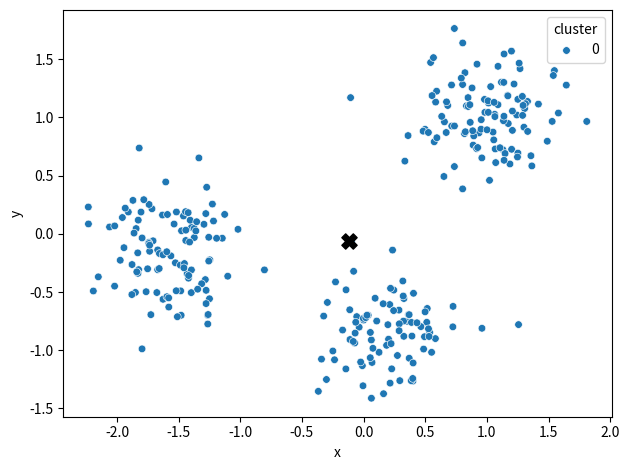

This figure's Python source:
import numpy as np
import pandas as pd
import matplotlib.pyplot as plt
import seaborn as sns

points = np.array([[0.0654464912057335, -0.7686637583746054],
                   [-1.5290154723631335, -0.429530789283678],
                   [1.7099337125153655, 0.698852527207745],
                   [1.1677914530353883, 1.0126263823062864],
                   [-1.8011008765125671, -0.3186129561722616],
                   [-1.635678878103174, -0.0285953477048952],
                   [1.2199037530859576, 0.7464346306206472],
                   [-0.2617515511040414, -0.6249293924445927],
                   [-1.6192580392899492, -0.4798394895824938],
                   [-1.843295821844137, -0.1669443108493516],
                   [1.35999601953568, 0.9499582661886437],
                   [0.422918564737208, -0.7349534005968037],
                   [-1.6857613901150803, 0.1068672757159062],
                   [0.9062999493855556, 1.0910516186925248],
                   [-1.5647832151997594, -0.8467539409172038],
                   [-0.0257849010405154, -1.1867253939984086],
                   [0.8302732361682478, 1.1450461198177004],
                   [1.224504318044118, 1.3506675856135453],
                   [-0.1539459551324558, -0.7170430090340084],
                   [0.8635880949171804, 1.068246134206403],
                   [-1.433863658847475, -0.2381297048308357],
                   [0.0384476862052684, -0.7463502234351036],
                   [-1.585679224619341, 0.0849935446557991],
                   [0.6359887951357822, -0.5847769797814781],
                   [0.2441724230738847, -0.5317246502745662],
                   [-2.196803585261628, 0.4947367720571247],
                   [1.0323502988225113, -0.5568799954803777],
                   [-0.2885806653720872, -0.399725277630757],
                   [0.2059700800721907, -0.8017153577365872],
                   [-1.210730799565148, -0.3492410894419737],
                   [1.334236838468181, 0.7721489008208623],
                   [1.1948015178340623, 1.047885558425092],
                   [0.9917476953726534, 0.8920200767628542],
                   [-1.8356219039361112, -0.0483973247961464],
                   [0.0841572076656148, -0.7156432575403593],
                   [-1.4897017522845528, -0.192996040941223],
                   [0.3878241808139117, -0.8206011901833663],
                   [-0.0144804407734396, -0.9779840987237762],
                   [-2.0521340998721707, -0.0212912540131101],
                   [0.1033119432422531, -0.8216278059218872],
                   [-0.4418931501740598, -0.6571097360468146],
                   [1.103909263225082, 1.024811819134689],
                   [-1.5922775939582692, -0.1737403796257469],
                   [-1.473441520416564, -0.0220285304968524],
                   [-1.3551470405553263, 0.2297106712795478],
                   [0.0412336995801599, -1.2377662208006797],
                   [0.4761516993039864, -1.136721236563179],
                   [1.043356760427954, 0.8234590470870763],
                   [-0.0796188170335298, -0.8567739353621651],
                   [0.8706505901795596, 1.0805284140253724],
                   [1.4026731334929738, 1.0752511922343315],
                   [0.801111567004303, 1.283428254742632],
                   [-0.1652751550086151, -1.2358380385590229],
                   [-0.3377922091012056, -0.5919432342243465],
                   [0.8061074868332878, -0.7375215868012956],
                   [-1.4359003186858177, -0.5638444576816151],
                   [0.5486889533068995, -0.951438293714394],
                   [0.4680313077949052, -0.749739074518779],
                   [-1.513712896942057, -0.8391432284169498],
                   [0.913843599841932, 1.5112653172575654],
                   [-1.972339030423432, -0.4115537496295794],
                   [0.5213406016331779, -0.8865489365482295],
                   [0.6275949431557073, -1.185904771196431],
                   [0.9416301405581072, 1.353993354591306],
                   [0.5699476779996157, 1.07036605536564],
                   [-1.8766338206265312, 0.1474577340917372],
                   [0.9061218594658672, 0.9108401052814168],
                   [-1.3748145362460542, 0.2842839472879921],
                   [-1.8056402943668943, -0.9671057419425316],
                   [0.3430775659691717, -0.7999927487937941],
                   [0.7038056620973427, 1.000258041761561],
                   [-1.6848986211185557, -0.3056459496643352],
                   [1.3147322131175057, 0.986149780647387],
                   [0.2615121623829735, -0.2606925092787008],
                   [0.9193121024473212, 0.823714845526499],
                   [-1.2179592899480618, -0.2021967434650835],
                   [-0.1772272310977897, -1.0266524532448829],
                   [0.6482486163633215, -0.6682288060013553],
                   [0.412067864292622, -0.2878378442018183],
                   [1.0156820171676155, 1.1348166724278068],
                   [0.6790025410486296, -0.9148950199813576],
                   [-1.051827471063715, -0.0106237623252675],
                   [0.6130659861093055, 1.7821038376771536],
                   [-1.5021974801612847, -0.5230892170854781],
                   [-1.7271729328459169, -0.4617391574563362],
                   [-1.6099563119906712, -0.1821007032109933],
                   [-1.0911102066045015, -0.0781398021857317],
                   [-0.0104697815632507, -0.8091303412886869],
                   [0.3278230325222045, -0.8073475437162415],
                   [1.220385032027253, 1.195979302100845],
                   [-1.333286810602751, -0.3000193743679564],
                   [0.879595168964507, 1.1156649125877478],
                   [-1.148290981079215, -0.3040076201000574],
                   [-0.5801975462632827, -1.1999601847068089],
                   [-0.0116115940154906, -0.7846885353997791],
                   [0.1735972410762164, -0.6339814535829698],
                   [1.3273855590403572, 0.6775996875620109],
                   [-1.9346732743106585, 0.3057247205715128],
                   [-1.5776189340196929, -0.2772636496588521],
                   [0.4763900025188838, 1.2142264755806365],
                   [-1.6523750865252471, -0.6803981003840274],
                   [-0.12609976246678, -1.0432745741405829],
                   [-1.8960708245432247, -0.7008550197468331],
                   [0.5746689857995531, 0.748783693306254],
                   [-0.1666031224121718, -0.831102946952984],
                   [0.8013354959100127, 1.2224443484235474],
                   [1.1845542591567533, 1.434646700177676],
                   [1.0886442772018283, 0.6466711158456921],
                   [-1.611585047986194, 0.2280572487292946],
                   [-1.5751220451660382, -0.0961257600508364],
                   [0.0721356955324795, -0.6964032764653807],
                   [-1.4005429784650547, 0.1639059751023592],
                   [1.0960771260886046, 1.1680469115344367],
                   [-2.5434620433141517, -0.2308982171576408],
                   [-1.3454487471580343, 0.2515112570009674],
                   [-1.3547862853823236, -0.1910331668559034],
                   [0.1836811292599628, -1.1582772499848413],
                   [-1.3136867742972251, -0.3763569984538013],
                   [0.099901286563361, 1.2250049094266122],
                   [1.1722557441252894, 1.3083514263524965],
                   [0.0865396987700791, -0.7971437137358454],
                   [-0.2105392287217758, -1.1342151077436895],
                   [0.2649602390475485, -0.9476074245480344],
                   [-0.2557591033928975, -1.0626602197221122],
                   [-0.2603975738337485, -0.7477422467984205],
                   [-1.917873593816116, 0.1643457140638919],
                   [0.9302113924561816, 0.4943633069333503],
                   [0.4477046652125147, -0.7287791759929736],
                   [-1.6380286912248638, -0.5892552757456395],
                   [-1.9571276340863957, -0.1012513740190758],
                   [0.9270337011305244, 0.882514226728072],
                   [1.2566009331779366, 0.6082807304621214],
                   [-1.7281863178915309, 0.0841688660768515],
                   [0.3499787973638875, -0.3049029829461703],
                   [-1.516960820018647, -0.5091310892535825],
                   [0.1876360484644618, -0.5542492405318324],
                   [0.8960980862983607, 0.8355150812307898],
                   [-1.5496885650240504, -0.1711478213441832],
                   [1.215745697288779, 1.233177284686227],
                   [0.2030774535901103, -1.0378490610962725],
                   [0.8458908629104305, 1.0361527283579377],
                   [0.5323791878568742, 1.4736288387658585],
                   [-0.0531904408326285, -1.361505529107807],
                   [1.388197431517556, 1.117299153890155],
                   [1.006963038293416, 1.036772104404645],
                   [0.5668186879625374, -1.0963717575863503],
                   [0.8688829648688388, 1.052488741716316],
                   [-1.1628660935320507, -0.558752454192294],
                   [0.2771776790511374, -0.838440149871372],
                   [0.1656326725335266, -0.8030660737386272],
                   [0.3826330298198334, -0.4268324141890894],
                   [1.1451980736781826, 0.896590262377021],
                   [0.8145585690063701, 0.6753366702240604],
                   [-1.8603152008514652, -0.0953756097092091],
                   [0.9656409952874998, 0.9029557901112318],
                   [-1.498974511615101, -0.3325404360102928],
                   [-0.1335489010984757, -0.8072758221114568],
                   [0.1254152742756701, -1.1335490643888846],
                   [1.0606243632066137, 1.2881635792978954],
                   [-1.491545784548984, -0.202464102118804],
                   [1.1618903199872417, 1.2881987698905646],
                   [0.5428203291239563, 0.7520352396594223],
                   [0.8922106508467552, 0.9921162366040982],
                   [-1.4993201058946146, -0.3243066695752807],
                   [0.3166647012635424, -1.3448291507175296],
                   [0.1397246854860243, -1.220974476481136],
                   [-1.5499723960767195, -0.1078258420141638],
                   [1.2384685817822878, 1.3766880413971587],
                   [1.2555895446451386, 0.7202609833504818],
                   [0.2555868919333048, -1.2852976316843507],
                   [0.4516893307622061, -0.5595209318010728],
                   [1.0620205708618238, 1.0340460421826372],
                   [0.6745190801340936, -0.5497029857556341],
                   [0.2275967613293482, -1.0272946849858042],
                   [-1.458352812370112, -0.0495107392336897],
                   [0.2327350078517041, -0.7084926203827929],
                   [1.5967958880334026, 1.1139507626418677],
                   [0.8047610524694737, 0.5446269982211378],
                   [1.1549252092617004, 1.043521906912246],
                   [0.5963277561336563, -1.1914289691414517],
                   [0.0283906831929064, -0.4382936594500548],
                   [1.1345158357541545, 0.5632632979739165],
                   [0.2157620438343024, -1.044457529514499],
                   [1.410489866404848, 1.0283071932971288],
                   [1.1228930156204953, 0.5802944134502128],
                   [0.2520068817427344, -0.8258843605974264],
                   [-1.2856608057922851, -0.0739090900781357],
                   [1.528498149935305, 1.1182246872982793],
                   [-0.23907858404898, -0.7054197249485433],
                   [-0.2579278420594614, -0.8182503454141075],
                   [0.5936781798705313, -0.4523991501399457],
                   [0.0793190946913364, -0.2923321301963206],
                   [-1.2725681463070748, 0.1163057698744086],
                   [0.669301293330272, 1.0073148108513286],
                   [0.3479154578936103, -1.208228767089348],
                   [-2.112839925038438, -0.6689793468549369],
                   [-1.629382396252732, -0.3271822191369679],
                   [-1.5381913876982258, -0.0150197179603668],
                   [-0.1198854473101109, -0.6036338950688659],
                   [-1.54418955684223, -0.3038984374738928],
                   [0.3002661436530568, -0.777231730345955],
                   [0.0093544852006169, -0.5388819155394995],
                   [-1.334243925912652, -0.1156043092131226],
                   [0.4750448911523113, 0.784213838013291],
                   [0.5931326371015391, 1.2322389981754205],
                   [0.413703694582358, -1.3520585677651438],
                   [0.5584094792445969, 0.7883105304005376],
                   [0.4985501752387235, -0.789949003778334],
                   [0.3567580858697111, -0.8103869319941585],
                   [-1.8619782516712928, -0.5907130477671053],
                   [-1.619776710874009, -0.1607668738067014],
                   [0.8077929471500505, -0.7331129406344682],
                   [1.6274577523743008, 0.6278716346647928],
                   [-1.5699359287017738, -0.0846756688589884],
                   [1.0255856065996505, 0.8938330199548162],
                   [0.2429346098623145, -0.6088253049848489],
                   [1.2313024182884664, 1.00262186248261],
                   [-1.9651013042574703, -0.1588628914468655],
                   [0.427950321198401, -0.7038443183784787],
                   [-1.5830681762844188, -0.1943192251899976],
                   [-1.571959224996652, 0.0141346870555553],
                   [-0.981453732658289, 0.0613228538977156],
                   [-1.486378442773307, -0.5746531036642516],
                   [0.9874582844136752, 0.6918805326527924],
                   [1.2861972092838352, 1.281288207379233],
                   [0.8585059551128833, 0.9554148145127936],
                   [0.1902828563196305, -0.8211294209700777],
                   [0.265610462319974, -0.0425523896650452],
                   [-1.6189789738321865, 0.0086237230505463],
                   [0.2407018263775859, -0.5266420923479008],
                   [1.152209930162803, 0.4391669350892604],
                   [-1.2196781174958202, -0.2580312986833666],
                   [0.3341253272521847, -0.8611776145578867],
                   [0.1713100334681125, -0.7563896476095736],
                   [-1.1982839682225466, -0.7374466455494118],
                   [-0.1224593176190654, -0.4564887912252412],
                   [1.5120069752500735, 0.888257407072307],
                   [1.1033886565948183, 0.9234747873184772],
                   [1.309720948221406, 0.5906698871295553],
                   [0.1996487576796778, 1.1485588868394758],
                   [0.8146051520392743, 0.8453897200875109],
                   [-1.642273904762053, -0.4229620628312019],
                   [0.0122435067974082, -0.2124781586331051],
                   [0.3370910248719901, -0.7461806494867055],
                   [0.4730105400145988, 0.7271207469354536],
                   [0.3470662595395132, 1.2303375668004732],
                   [-0.0039327864918558, -0.9720969390416028],
                   [-1.6430311859446451, 0.052763370150502],
                   [1.4464962531199248, 1.1421703264724763],
                   [-1.93030086937966, -0.4002614600446369],
                   [-2.3729613540644605, -0.7263364464821149],
                   [0.4586012242999578, -1.060489534287036],
                   [0.489636101912996, -1.1892831318183212],
                   [-1.0233590198483322, -0.1752057838356285],
                   [-1.3276110716139322, -0.9396354945749504],
                   [-1.509879085473856, -0.094736582162001],
                   [0.0272305669623996, -0.7987054916040169],
                   [1.0169411977558729, 1.264617008757151],
                   [0.4773352695039988, -0.98984710056481],
                   [-1.2778422374901173, -0.5474159989810934],
                   [0.4989880164093402, -0.6237259029530492],
                   [1.0600473141462636, 0.8687000769741766],
                   [1.0020750128100304, 1.3829351167050397],
                   [1.3116139353733458, 0.6283395589328151],
                   [1.134284427193519, 1.1834654169384748],
                   [1.2767134615403704, 0.966328781070547],
                   [-0.6334288525144172, -0.977682512557856],
                   [0.1269877885696956, -0.931423170361161],
                   [-1.3451081215324, -0.2375422563556248],
                   [-0.5316227754264695, -1.251535942097754],
                   [0.2195993380908377, -0.9026993798427284],
                   [-1.7899747917891926, -0.1211574841151108],
                   [1.231974725796502, -0.0745376435488047],
                   [1.4163536023718353, 1.2155175194021297],
                   [-1.9028097613580028, -0.1638976015203484],
                   [-0.2244008096180195, -0.7545424755075612],
                   [0.5955941249273331, 0.9241455296828398],
                   [1.219307731244579, 1.081752840147472],
                   [-1.9942753549563843, -0.3758779909018822],
                   [-1.278184741839705, -0.5245455082345866],
                   [0.6235268908283551, -1.0143010810673632],
                   [0.1402425128874288, -0.4282660048507156],
                   [-0.1614571261307495, -1.1635973109595263],
                   [-1.7479586549697352, -0.060331008794093],
                   [-1.166597912654541, 0.0902393019383889],
                   [0.4111040797051339, -0.8084248985775087],
                   [1.147571682061527, 0.7780452823812295],
                   [-1.655907483219632, -0.4010544588749238],
                   [-1.1530686547465177, 0.0085869931682231],
                   [0.6089212149735674, 0.6897483335328548],
                   [-0.0843413755232688, -0.976152563706225],
                   [0.1917005299655985, -0.4233143781546386],
                   [0.2966316166211803, -1.1335739943157594],
                   [-1.3689362766976974, -0.2505212448026501],
                   [-0.08037807115393, -0.5678415453281473],
                   [0.3569501136432765, -1.150644084910159],
                   [0.0248217937640379, -0.6359482849591866],
                   [-1.4907555757248412, -0.248250698505186],
                   [-1.4085879959335197, 0.2563543054178052],
                   [-1.9827462594741505, -0.545844746986447]])

new_points = np.array([[0.4002333320265674, -1.2654447065553371],
                       [0.8032303700813846, 1.2826016688170383],
                       [-1.3950755249367135, 0.0557292920906295],
                       [-0.3411926769123959, -1.076619940010254],
                       [1.547817473545126, 1.4025004898994076],
                       [0.2450320175375499, -0.4834423276216081],
                       [1.2070688617175875, 0.8887526050500794],
                       [1.2513262772309852, 1.1555539518148343],
                       [1.810044147829991, 0.9655307305763632],
                       [-1.669634014657854, -0.308103509458039],
                       [-0.0717482104584044, -0.9379396997933668],
                       [0.6826319270615404, 1.1025816032172124],
                       [1.0903959845516995, 1.4389952903513694],
                       [-1.676454139320826, -0.5045570492933269],
                       [-1.8444780366259956, 0.0452539543761144],
                       [1.2423485050862004, 1.0208866089127862],
                       [-1.8614704081677675, 0.0063864581085647],
                       [-1.4604494285267078, 0.1532523830836319],
                       [0.4989818169744144, 0.8980060577763966],
                       [0.983962244309974, 1.0436937477387],
                       [-1.831367418957484, -0.1636328350366194],
                       [1.3062261736796343, 1.0765871744481543],
                       [0.3534203282015242, -0.7513202179121603],
                       [1.1395797044536962, 1.5450386043690263],
                       [0.2939956935455874, -1.2613500521442478],
                       [-1.145582247220963, -0.0378709635540704],
                       [1.1871610476838488, 0.6002406629352124],
                       [-2.232119462281373, 0.2304750944808798],
                       [-1.2832042998796784, -0.3933145682714113],
                       [0.4942966961525395, -0.8839720087642245],
                       [0.063183493043089, -0.9119522278514528],
                       [0.9357595389694396, 0.8668206847501292],
                       [1.580147205050147, 1.0378839166980027],
                       [1.0630495965303597, 1.0270608188286456],
                       [-1.3973253641181504, -0.5051622490313863],
                       [-0.1099352396306972, -0.908113619012788],
                       [1.1734675783939748, 0.9475010921789884],
                       [0.9200845106983088, 1.4576767182024295],
                       [0.5826589564675202, -0.9000868321743926],
                       [0.9527723280673276, 0.8990423859001851],
                       [-1.372669555300173, -0.0317878214906239],
                       [0.0212706760008508, -0.7076141940283391],
                       [0.3270490517353891, -0.5559981073787117],
                       [-1.7159026735270893, 0.215222266115168],
                       [0.512516208882788, -0.7601282452864132],
                       [1.1302346873969018, 0.7224511221624661],
                       [-1.430743100030984, -0.3427875108264072],
                       [-1.8272462496627275, 0.1176577746836864],
                       [1.41801349539704, 1.1145507980398308],
                       [1.2689730355046054, 1.4192597123818338],
                       [0.8040764937373096, 1.6398855683919011],
                       [0.8345677518010617, 1.099566888938277],
                       [-1.2471473202906656, -0.2235223195135434],
                       [-1.294225372060266, 0.0818770024376146],
                       [-0.2273783156609026, -0.4133313867163021],
                       [0.2188303872558432, -0.4681831195396797],
                       [-1.2259341395432908, 0.2555991474864147],
                       [-1.3129403283209065, -0.4288920696757677],
                       [-1.3353238174034492, 0.6520537761945147],
                       [-0.3011002328629553, -1.25156450724338],
                       [0.2027783561332204, -0.9052774447453354],
                       [1.0135778414771135, 1.1237898051898965],
                       [0.8183243943552136, 0.8608412565444068],
                       [1.2618155625202765, 1.466137437886443],
                       [0.4648677244304032, -0.7972124589573605],
                       [0.3609088981639311, 0.8441067198291454],
                       [-2.150983103026574, -0.3695839369151511],
                       [1.0500528098687707, 0.8741813644980215],
                       [0.1065800740680946, -0.7492681533935283],
                       [-1.7394572308492744, 0.2521835769814145],
                       [-0.1120176866140086, -0.6524697876040267],
                       [0.5166189510067274, -0.6412675816881157],
                       [0.3266217871239109, -0.8806080148889077],
                       [1.0901775875963506, 1.109525584516946],
                       [0.3644595761914319, -0.6942156216036032],
                       [-1.9077931816808351, 0.1873836740406743],
                       [-1.9560182911330304, 0.139959126119237],
                       [0.3185417014931508, -0.4052717041359056],
                       [0.7365126986835167, 1.7641625460023058],
                       [-1.4417516180120409, -0.0572320428664115],
                       [0.3217571684082834, -0.5342838213080934],
                       [-1.3731730463544376, 0.0464484644128515],
                       [0.0687225909841006, -1.105229437891234],
                       [0.9593142184469996, 0.6523162095118378],
                       [-1.626419187808163, -0.562423280180794],
                       [1.067883052462521, 0.7292604817658017],
                       [-1.7964354693700573, -0.9883074177396988],
                       [-0.0988628376605341, -0.0681198091844482],
                       [-0.1051356996676786, 1.1702214346983502],
                       [0.8799646993015682, 1.253403167715908],
                       [0.9807534068479892, 1.1548653876175397],
                       [-0.0833224966337974, -0.9248443677429224],
                       [0.848759673293293, 1.0939742455294217],
                       [1.3294164939525177, 1.137345628305919],
                       [0.3237880684751769, -0.7497324512066812],
                       [-1.526109703019544, -0.2490169288428174],
                       [-1.4859811551413251, -0.2688286079948604],
                       [-1.804795529448048, 0.187052700201347],
                       [-2.0190734747511296, -0.4495116509492829],
                       [0.2872024019713914, -0.6554874148914515],
                       [0.8222951016345545, 1.3844323435720964],
                       [-0.0356997035769391, -0.8018258068955944],
                       [-1.6695543980809435, -0.138258504685709],
                       [-1.7822682110743764, 0.2933530329302973],
                       [0.7258371377839856, -0.6233740238035452],
                       [0.3884325927706243, -0.7612834972221451],
                       [1.49002782668951, 0.7956786712532995],
                       [0.0006554232279744, -0.7405807019362622],
                       [-1.3453311598066255, -0.4756299369161785],
                       [-0.8038451057116693, -0.3099430125960101],
                       [-0.2490412950059105, -1.0066241847122213],
                       [-1.4109511807922228, -0.0706744126632764],
                       [-1.7511959356833808, -0.3004913357705716],
                       [-1.2794272423458892, 0.1737745999098149],
                       [0.3350281826743395, 0.6247611513773945],
                       [1.1681964908549058, 1.1890225089718274],
                       [0.7152104568601423, 0.9260774191562786],
                       [1.300572781743362, 0.916349564697178],
                       [-1.216970075933798, 0.1100394768992077],
                       [-1.7070793484711009, -0.0599659535549321],
                       [1.2073065505131004, 1.0548046315261794],
                       [0.1868960086048755, -0.9580472344730616],
                       [0.8034634709748233, 0.3861331395771474],
                       [-1.7348679046802356, -0.1498319133825518],
                       [1.3126149924762784, 1.11802981738963],
                       [0.404993147580149, -0.51090034730328],
                       [-1.932679684301072, 0.2207646942888817],
                       [0.6560047985146118, 0.9618871607020404],
                       [-1.405882153104396, 0.1171344034664284],
                       [-1.7430626422339452, -0.0747473958818091],
                       [0.5437454124343493, 1.47209223603451],
                       [-1.973316692928232, -0.2271244934119718],
                       [1.539011709515556, 1.360490808681736],
                       [-1.4832345230186, -0.4903020632514634],
                       [0.3867484837065093, -1.261733998094538],
                       [1.170157157781722, 1.185494153696634],
                       [-0.0805381721060609, -0.321923627386691],
                       [-0.0682273156156105, -0.8528258870251585],
                       [0.7135000278803649, 1.2786851950310625],
                       [-1.8501437762114057, -0.5034905576730881],
                       [0.0636085265778256, -1.412570399974733],
                       [1.5296606194895932, 0.9660565718481976],
                       [0.1621657143883764, -1.3737484274059804],
                       [-0.3234744968085503, -0.7066202689006988],
                       [-1.517689933395664, 0.1876583021123375],
                       [0.8888959113837018, 0.7622371605566541],
                       [0.483164032247148, 0.8819318692890954],
                       [-0.055299776600459, -0.711305016396542],
                       [-1.5796644099147938, -0.6292203127968155],
                       [0.055130864505792, -0.8472067629036832],
                       [-2.0600158163670144, 0.0587697786760599],
                       [1.118108549671997, 1.3025417465032032],
                       [0.4870161641475913, -0.9901439374583558],
                       [-1.6551804200375655, -0.1693863827923287],
                       [-1.4434973799529995, 0.1902992431170639],
                       [-0.1700745474880747, -0.8267360220133111],
                       [-1.824339789139913, -0.307814626071575],
                       [1.030934850193869, 1.2645769050131583],
                       [1.6443116943156395, 1.2777311525997004],
                       [-1.4761769264381148, 0.0260783872440232],
                       [1.0095306707588962, 1.1427018140753182],
                       [-1.4528563647019344, -0.2552162065298133],
                       [-1.7409291726803937, -0.0834443177097485],
                       [1.2203829912336142, 1.2869996131495278],
                       [0.916925397059932, 0.7320702754102352],
                       [-0.001607541849692, -0.7263755713166965],
                       [0.8938412382881398, 0.8411466431487012],
                       [0.6337919611890583, 1.009151335729084],
                       [-1.4792707460559875, -0.6997819362786284],
                       [0.0544799373526317, -1.0644197014122958],
                       [-1.5193556824925778, -0.4892769290772025],
                       [0.2899390263087406, -0.7731455226767868],
                       [-0.0096815406106376, -1.1330220710411107],
                       [1.1347463930946602, 0.971541744341109],
                       [0.5364214059773794, -0.8479063881175805],
                       [1.1475986378655694, 0.6899152046491732],
                       [0.5732919022586174, 0.7908027102433104],
                       [0.2123773967237214, -0.6075698078151486],
                       [0.5265795477728625, -0.8159302635461885],
                       [-2.0183164148773765, 0.067865074042239],
                       [-0.2355126236637356, -1.0820513247221837],
                       [0.159274779567722, -0.6007172613865557],
                       [0.2281203563619448, -1.1600354896605691],
                       [-1.536583780071456, 0.084079880753185],
                       [1.1395460916729012, 0.6317820011520845],
                       [1.0111925531921029, 1.043608047816048],
                       [-0.1420398666823047, -0.4812303372945994],
                       [-2.231201820617505, 0.0849162905373921],
                       [0.1255548110642637, -1.017947931672471],
                       [-1.7249350918334918, -0.6944261771347984],
                       [-1.6043463038969006, 0.4455508679133457],
                       [0.7371539787409838, 0.9265607436412832],
                       [0.6729052709588117, 1.1336602959159123],
                       [1.200664556764366, 0.7262730934489203],
                       [0.0758747208880828, -0.9833783259664118],
                       [1.2878326230927817, 1.1808860066647064],
                       [1.065219295449487, 1.0071474604016484],
                       [1.058716978914834, 1.129565193019349],
                       [-1.1264340979123897, 0.1667877437708523],
                       [-1.101572175412031, -0.3641378058993379],
                       [0.2351182168054226, -0.1397699490301142],
                       [1.138537953772015, 1.010185185416075],
                       [0.5312056535944205, -0.8819907915506771],
                       [0.4330859360296099, -0.7640590419867354],
                       [-0.0044892615571993, -1.3054841053771022],
                       [-1.7634858858975817, -0.4974307390604293],
                       [1.3648568100147571, 0.5834046987674564],
                       [0.5669238996877362, 1.5139196303045417],
                       [1.3573682575435084, 0.6709153176202536],
                       [1.07173397131927, 0.6119908837452674],
                       [1.0010691544116854, 0.8938153256093224],
                       [1.33091007084542, 0.8797738791009336],
                       [-1.7960374038799916, -0.0353883973153408],
                       [-1.27222978590375, 0.4001566415831013],
                       [0.8474806027520546, 1.1703236354150213],
                       [-1.5098912912157934, -0.7123183296610254],
                       [-1.2495357580091535, -0.5578597299906052],
                       [-1.277179730682378, -0.5993505497357117],
                       [-1.81946743441716, 0.7370576727236302],
                       [1.1994986715117046, 1.5696938611171598],
                       [-1.255438466250899, -0.2338928257571076],
                       [-1.6305205810978964, 0.1614558646111886],
                       [1.1061130532991692, 0.7396982244750188],
                       [0.6701931918150288, 0.8705670005920064],
                       [0.369670156144509, -0.6946453064135064],
                       [-1.2636229292628256, -0.6992492849533154],
                       [-0.3666875074417828, -1.3531025998574808],
                       [0.2440321467785219, -0.6594707932203552],
                       [-1.2767914239764049, -0.48545341180964],
                       [0.0377473612430844, -0.6992516050983633],
                       [-2.1914853929412086, -0.4911994999491013],
                       [-0.2932777772250221, -0.5894882119288223],
                       [-1.6573739723897742, -0.2983377855098531],
                       [0.7366388611344399, 0.5780370567291455],
                       [1.1370908117465266, 1.3011975437641738],
                       [-1.4414660113823912, 0.0313934680115914],
                       [0.5923607081206381, 1.225451138247612],
                       [0.6517194143329134, 0.492674894456384],
                       [0.5945591391812747, 0.8256373151538152],
                       [-1.8790072189725529, -0.5218996262712949],
                       [0.2152250406431759, -1.2826985114132357],
                       [0.4991459650764026, -0.6702686338109364],
                       [-1.8295417631450963, -0.3392697306240546],
                       [0.7927214032273834, 1.3378560641922397],
                       [0.9543633716714262, 0.9803966258728768],
                       [-1.353598455664638, 0.1039763401001231],
                       [1.0559506192051886, 0.8070319271614147],
                       [-1.9431101010974, -0.1189769642475599],
                       [-1.3960413695739495, -0.3100959758834197],
                       [1.289776239460994, 1.0175336493188667],
                       [-1.5950313888468417, -0.540574609207296],
                       [-1.41994045911711, -0.3810325692750039],
                       [-0.0235569801396667, -1.1013370175277757],
                       [-1.260385682681977, -0.6932738864756782],
                       [0.9602159807545396, -0.8115536940366752],
                       [0.551803308270898, -1.0179317577818612],
                       [0.3701850851909715, -1.0688546750973675],
                       [0.8255292066733384, 0.8770070597519889],
                       [-1.870325947723697, 0.2875071987566922],
                       [-1.562607692139408, -0.1891967118876786],
                       [-1.2634654755771513, -0.7747252373004758],
                       [-0.0633800420582518, -0.7594006111349588],
                       [0.8852982802867434, 0.8856205186736593],
                       [-0.1433246857396563, -1.1608367821528174],
                       [-1.8390872522515156, -0.3266555153279336],
                       [0.2747092294908227, -1.045468290017301],
                       [-1.457035731362346, -0.2918420360744182],
                       [-1.5904884225125158, 0.1660630310818418],
                       [0.925549284234916, 0.741406406421462],
                       [0.1972454685847446, -0.7807032247389641],
                       [0.2884016972818718, -0.8324255513983669],
                       [0.7241416179667342, -0.799149199742673],
                       [-1.626586393727231, -0.1800055433818818],
                       [0.5844815882480341, 1.1319564042970958],
                       [1.0214673158906118, 0.4596577990099157],
                       [0.865050554107589, 0.957714887289859],
                       [0.3987177664298796, -1.2427314680567312],
                       [0.8622348918988015, 1.1095556084481029],
                       [-1.3599943045133849, 0.0249942653827561],
                       [-1.1917850535860444, -0.0382946323258868],
                       [1.2939242406012197, 1.103205093863668],
                       [1.256796300232616, -0.7798575815567014],
                       [0.093804030205517, -0.5532472578192074],
                       [-1.735121753247433, -0.0976271666967815],
                       [0.2231535871549069, -0.9434743514736362],
                       [0.401989099672839, -1.1096305109671036],
                       [-1.422441582089084, 0.1819147033585539],
                       [0.3924762671827034, -0.8784262773053151],
                       [1.2518187471885425, 0.6936149956889932],
                       [0.0177481316567407, -0.7203042351849521],
                       [-1.877525213291965, -0.2638704239110657],
                       [-1.580636023186551, -0.5504563439340334],
                       [-1.595894927081777, -0.1539328921060296],
                       [-1.0182977039639498, 0.038854236979228],
                       [1.2481965891402875, 0.660041803146544],
                       [-1.2555137688133542, -0.029617200920684],
                       [-1.4186455928109607, -0.3582301789223188],
                       [0.5257583257407314, 0.8705005425324366],
                       [0.5555999878971989, 1.1876507197090485],
                       [0.0281344439165368, -0.699111313580463]])


def plot_clusters(X, labels, centers):
    df = pd.DataFrame(X, columns=['x', 'y'])
    df['label'] = labels

    sns.scatterplot(data=df, x='x', y='y', hue='label', palette='tab10', s=30)
    if centers is not None and len(centers) > 0:
        centers = np.asarray(centers)
        plt.scatter(centers[:, 0], centers[:, 1], c='black', s=120, marker='X', zorder=5)
    
    plt.legend(title='cluster', loc='best')
    plt.tight_layout()
    plt.show()


def main():
    X_train = points
    X_test = new_points

    center = X_train.mean(axis=0)

    y_train = np.zeros(X_train.shape[0], dtype=int)
    y_test = np.zeros(X_test.shape[0], dtype=int)

    plot_clusters(X_test, y_test, centers=np.array([center]))


if __name__ == '__main__':
    main()
